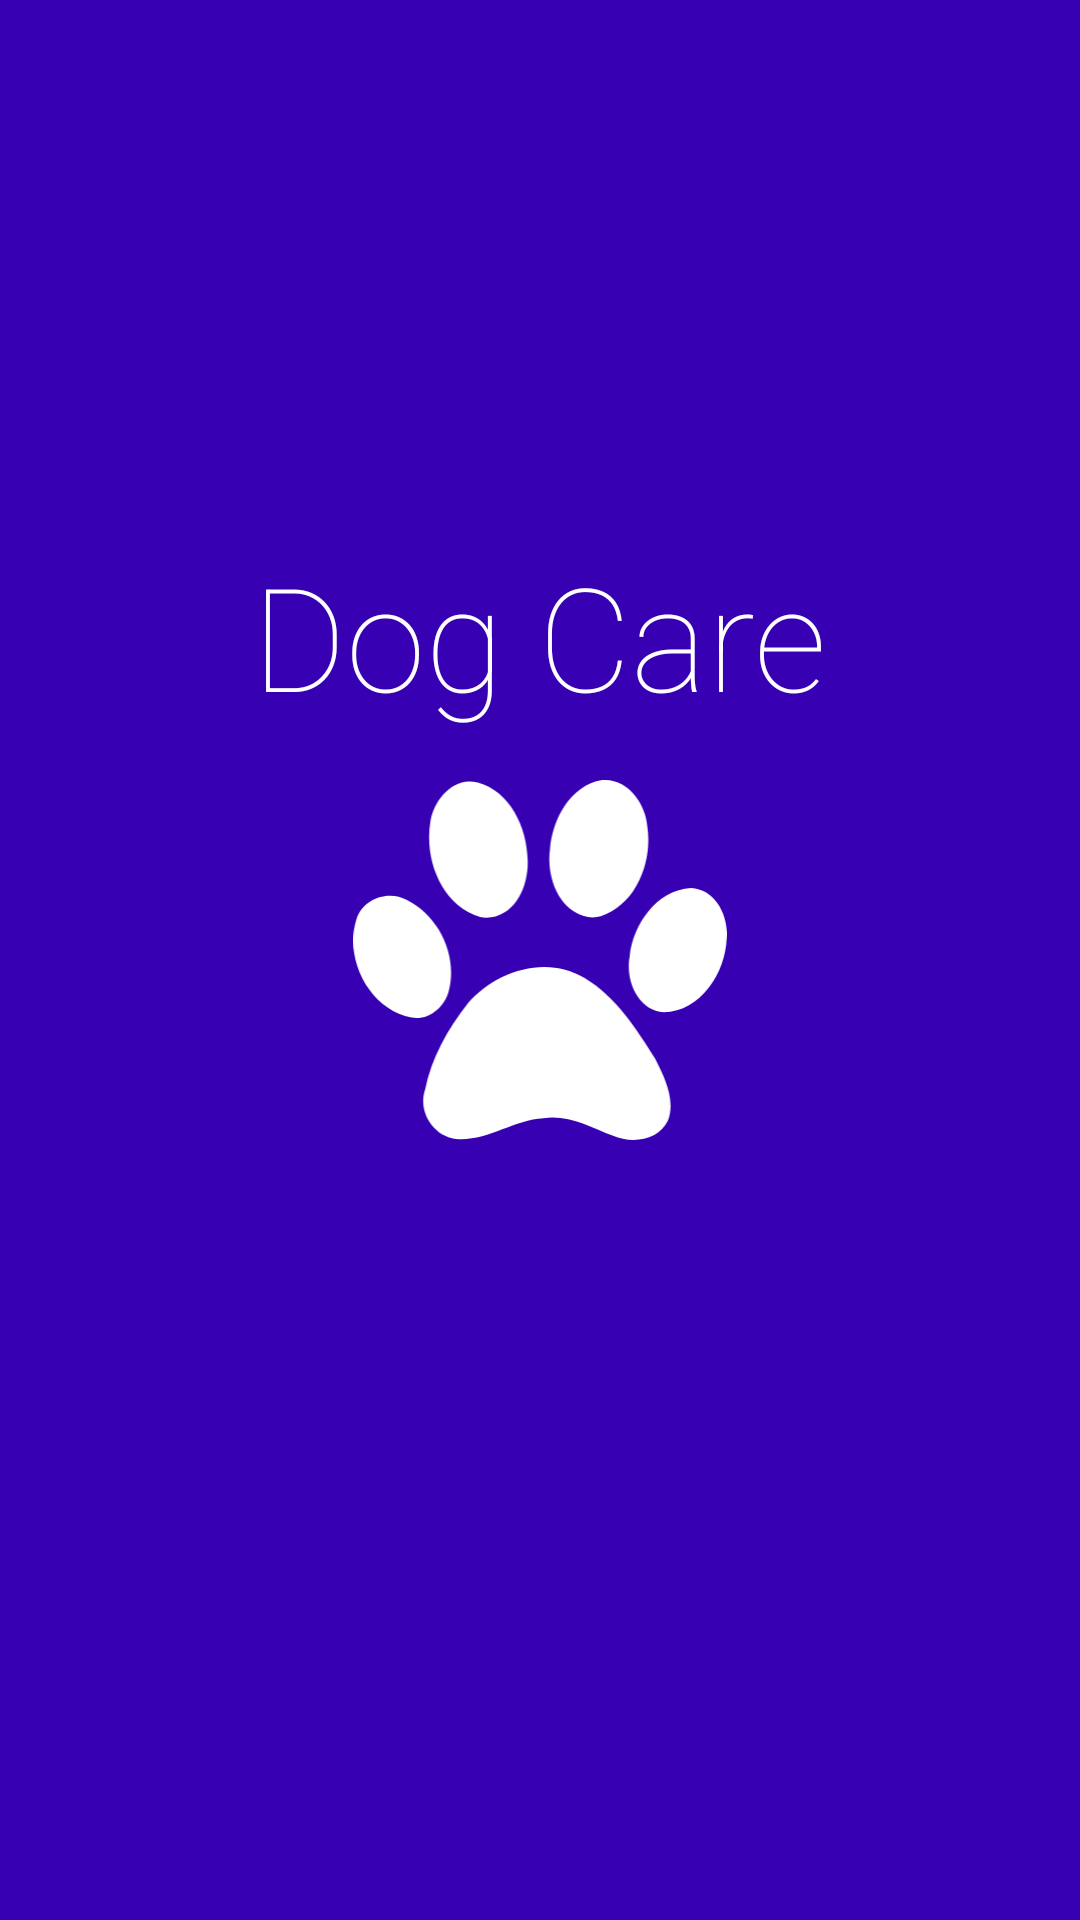

Layout XML and referenced resources for this Android screen:
<!-- AndroidManifest.xml: application theme Theme.DogCare -->
<!-- res/layout/activity_splash.xml -->
<?xml version="1.0" encoding="utf-8"?>
<RelativeLayout xmlns:android="http://schemas.android.com/apk/res/android"
    android:layout_height="match_parent"
    android:layout_width="match_parent"
    android:background="@color/design_default_color_primary_dark">

    <TextView
        android:layout_width="wrap_content"
        android:layout_height="wrap_content"
        android:layout_centerHorizontal="true"
        android:layout_margin="@dimen/splash_text_margin"
        android:layout_above="@id/splashPaw"
        android:text="@string/app_name"
        android:textSize="@dimen/splash_text_size"
        android:textColor="@color/white"
        android:textAlignment="center"
        android:fontFamily="sans-serif-thin" />

    <ImageView
        android:id="@+id/splashPaw"
        android:layout_width="match_parent"
        android:layout_height="@dimen/splash_icon_height"
        android:layout_centerInParent="true"
        android:src="@drawable/ic_paw_white"
        android:contentDescription="@string/splash_icon_description" />

</RelativeLayout>
<!-- resources referenced by this layout -->
<resources>
  <color name="white">#FFFFFFFF</color>
  <dimen name="splash_icon_height">120dp</dimen>
  <dimen name="splash_text_margin">16dp</dimen>
  <dimen name="splash_text_size">48sp</dimen>
  <!-- drawable ic_paw_white (drawable) -->
  <vector xmlns:android="http://schemas.android.com/apk/res/android"
      android:width="419.14468dp"
      android:height="403.60483dp"
      android:viewportWidth="419.14468"
      android:viewportHeight="403.60483">
    <path
        android:pathData="M281.781,0C280.899,0.011 279.993,0.055 279.094,0.125C243.27,6.308 223.573,44.189 220.719,77.594C216.548,107.905 229.906,146.864 263.188,153.656C268.015,154.575 273.031,154.155 277.75,152.875C317.827,139.437 335.762,91.972 329.969,52.656C328.285,27.264 309.143,-0.349 281.781,0zM129.906,1.625C107.631,2.172 90.28,24.763 86.75,46C79.309,88.074 98.448,140.352 142.281,153.656C146.387,154.549 150.634,154.641 154.781,154C184.408,149.063 196.958,115.846 195.719,89.031C194.827,53.659 176.453,12.758 139.719,2.813C136.361,1.922 133.088,1.547 129.906,1.625zM378.844,121.125C340.309,123.43 313.891,161.879 310.125,197.781C305.025,223.675 318.83,258.308 348.375,260.375C389.572,259.867 417.676,215.846 418.844,177.969C421.45,152.917 406.693,122.508 378.844,121.125zM41.563,129.656C25.168,129.515 9.045,139.335 3.688,156C-10.605,200.579 18.096,257.038 65.313,266.406C85.018,269.778 102.333,254.645 107.219,236.438C117.573,197.493 96.305,152.272 60.313,134.594C54.449,131.303 47.978,129.711 41.563,129.656zM214.313,209.594C182.173,209.662 149.53,225.972 128.719,250.25C106.241,278.547 87.828,311.477 80.625,347.188C71.874,372.894 91.708,402.478 119.188,402.656C152.246,403.575 180.658,380.873 213.531,379.188C241.421,374.936 266.394,389.443 291.469,398.938C312.818,408.069 342.319,404.569 353.219,381.594C361.792,358.175 349.173,333.204 338.719,312.406C317.397,278.649 294.554,243.17 259.594,222.094C245.581,213.408 230.008,209.56 214.313,209.594z"
        android:fillColor="#FFFFFF"
        android:strokeColor="#00000000"/>
  </vector>
  <string name="app_name">Dog Care</string>
  <string name="splash_icon_description">Dog Care paw icon</string>
  <style name="Theme.DogCare" parent="Theme.MaterialComponents.DayNight.DarkActionBar">
          
          <item name="colorPrimary">@color/purple_500</item>
          <item name="colorPrimaryVariant">@color/purple_700</item>
          <item name="colorOnPrimary">@color/white</item>
          
          <item name="colorSecondary">@color/teal_200</item>
          <item name="colorSecondaryVariant">@color/orange_700</item>
          <item name="colorOnSecondary">@color/black</item>
          
          <item name="android:statusBarColor" tools:targetApi="l">?attr/colorPrimaryVariant</item>
          
      </style>
  <color name="purple_500">#FF6200EE</color>
  <color name="purple_700">#FF3700B3</color>
  <color name="teal_200">#FF03DAC5</color>
  <color name="orange_700">#F57C00</color>
  <color name="black">#FF000000</color>
</resources>
